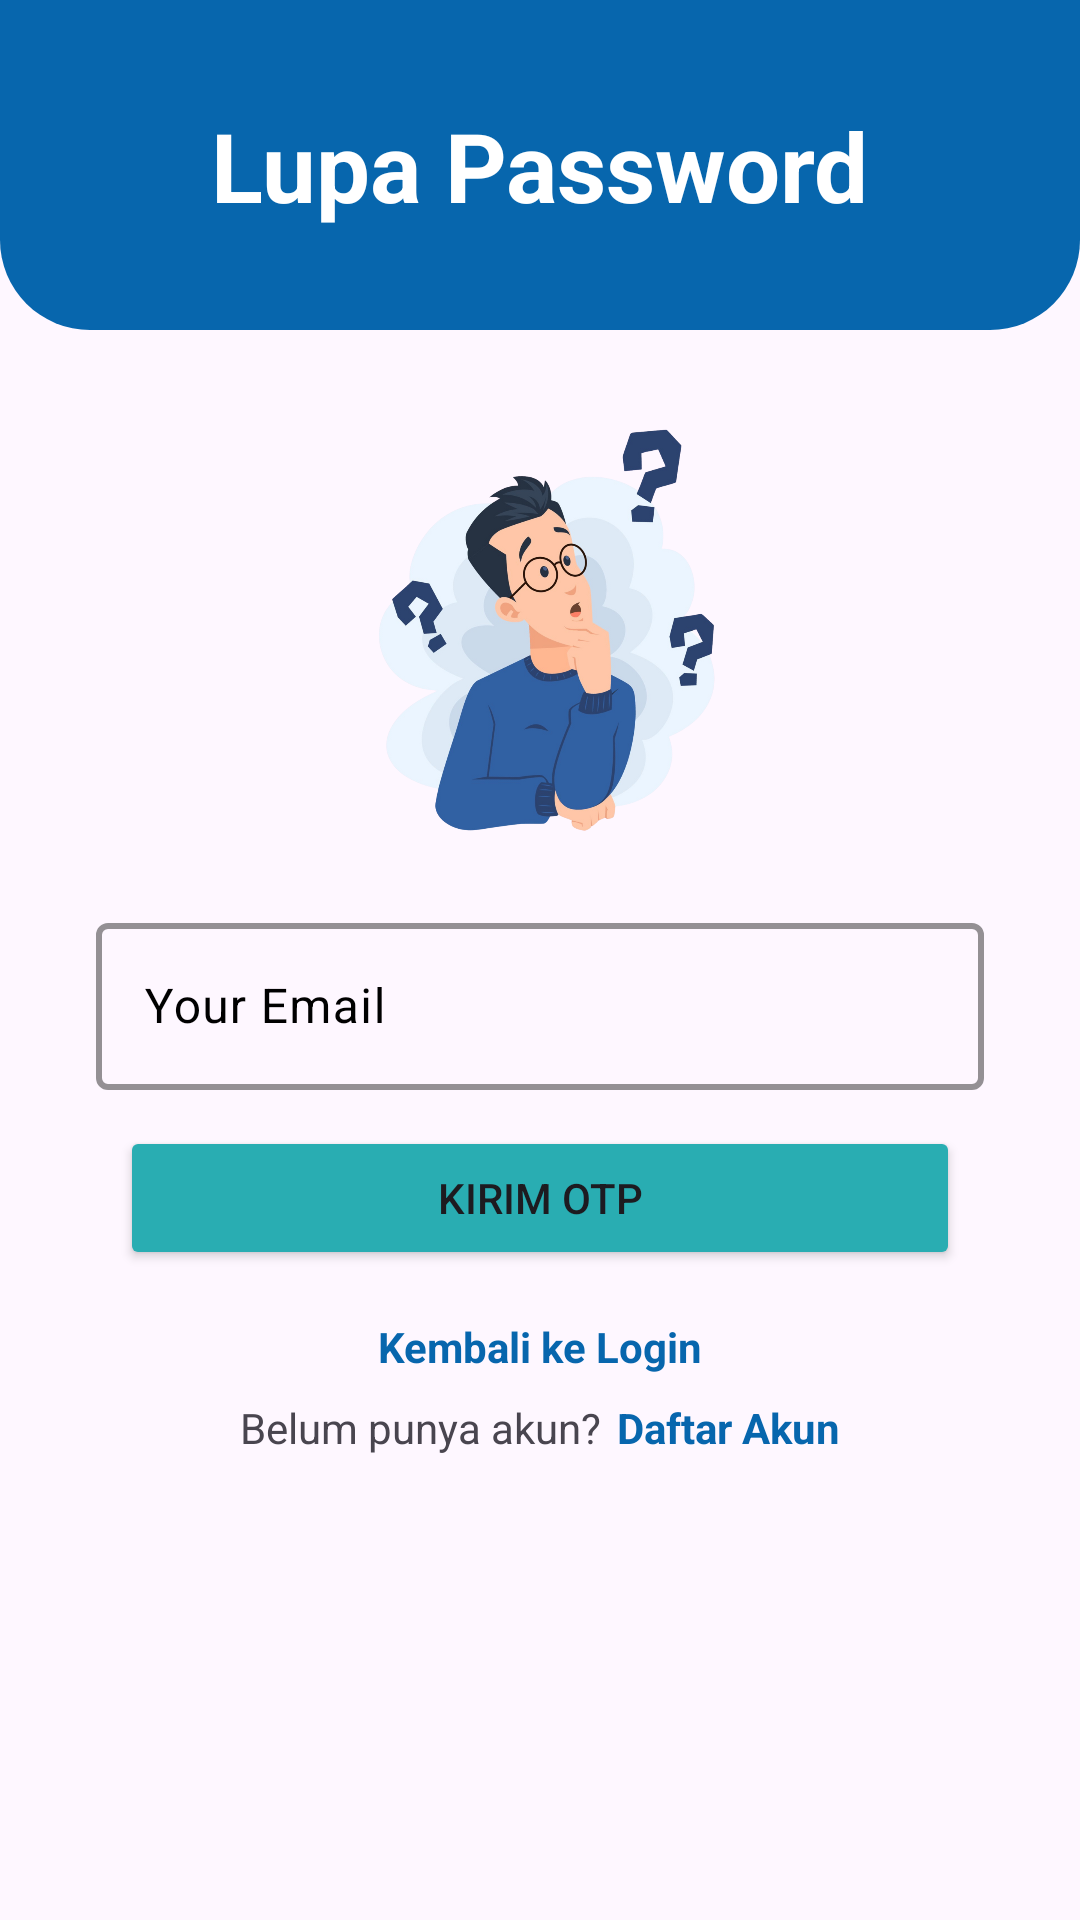

Layout XML and referenced resources for this Android screen:
<!-- AndroidManifest.xml: application theme Theme.Proyek_manpro -->
<!-- res/layout/activity_lupa_password.xml -->
<?xml version="1.0" encoding="utf-8"?>
<androidx.constraintlayout.widget.ConstraintLayout xmlns:android="http://schemas.android.com/apk/res/android"
    xmlns:app="http://schemas.android.com/apk/res-auto"
    xmlns:tools="http://schemas.android.com/tools"
    android:id="@+id/main"
    android:layout_width="match_parent"
    android:layout_height="match_parent"
    tools:context=".profile.LupaPassword">

    <View
        android:id="@+id/view"
        android:layout_width="0dp"
        android:layout_height="110dp"
        android:background="@drawable/box_app_bar"
        app:layout_constraintEnd_toEndOf="parent"
        app:layout_constraintHorizontal_bias="0.0"
        app:layout_constraintStart_toStartOf="parent"
        app:layout_constraintTop_toTopOf="parent" />

    <TextView
        android:id="@+id/tv_judul_lupa_password"
        android:layout_width="wrap_content"
        android:layout_height="wrap_content"
        android:text="Lupa Password"
        android:textColor="@color/white"
        android:textSize="32sp"
        android:textStyle="bold"
        app:layout_constraintBottom_toBottomOf="@+id/view"
        app:layout_constraintEnd_toEndOf="parent"
        app:layout_constraintStart_toStartOf="parent"
        app:layout_constraintTop_toTopOf="@+id/view" />

    <LinearLayout
        android:layout_width="0dp"
        android:layout_height="wrap_content"
        android:layout_marginStart="16dp"
        android:layout_marginTop="-32dp"
        android:layout_marginEnd="16dp"
        android:orientation="vertical"
        app:layout_constraintEnd_toEndOf="parent"
        app:layout_constraintStart_toStartOf="parent"
        app:layout_constraintTop_toBottomOf="@+id/imageView35">

        <androidx.constraintlayout.widget.ConstraintLayout
            android:id="@+id/constraintLayout"
            android:layout_width="match_parent"
            android:layout_height="match_parent">

            <com.google.android.material.textfield.TextInputLayout
                android:id="@+id/textInputLayout2"
                android:layout_width="0dp"
                android:layout_height="wrap_content"
                android:layout_marginStart="16dp"
                android:layout_marginTop="24dp"
                android:layout_marginEnd="16dp"
                android:clipToPadding="false"
                android:hint="Your Email"
                android:textColorHint="@color/black"
                app:boxStrokeColor="@color/selectedNavColor"
                app:boxStrokeWidth="2dp"
                app:boxStrokeWidthFocused="2dp"
                app:counterEnabled="false"
                app:hintTextColor="@color/black"
                app:layout_constraintEnd_toEndOf="parent"
                app:layout_constraintStart_toStartOf="parent"
                app:layout_constraintTop_toTopOf="parent"
                app:startIconDrawable="@drawable/ic_person"
                app:startIconTint="@color/black">

                <com.google.android.material.textfield.TextInputEditText
                    android:id="@+id/ti_email_lupa_pass"
                    android:layout_width="match_parent"
                    android:layout_height="wrap_content"
                    android:inputType="text|textPersonName"
                    android:textColor="@color/black"
                    android:textColorLink="@color/black" />
            </com.google.android.material.textfield.TextInputLayout>

            <Button
                android:id="@+id/btn_kirim_otp"
                android:layout_width="0dp"
                android:layout_height="wrap_content"
                android:layout_marginStart="24dp"
                android:layout_marginTop="12dp"
                android:layout_marginEnd="24dp"
                android:backgroundTint="@color/selectedNavColor"
                android:text="Kirim OTP"
                app:cornerRadius="10dp"
                app:layout_constraintEnd_toEndOf="parent"
                app:layout_constraintHorizontal_bias="0.0"
                app:layout_constraintStart_toStartOf="parent"
                app:layout_constraintTop_toBottomOf="@+id/textInputLayout2" />

            <LinearLayout
                android:layout_width="match_parent"
                android:layout_height="wrap_content"
                android:layout_marginTop="8dp"
                android:gravity="center"
                android:orientation="horizontal"
                app:layout_constraintTop_toBottomOf="@+id/tv_kembali_ke_login">

                <TextView
                    android:id="@+id/textView16"
                    android:layout_width="wrap_content"
                    android:layout_height="wrap_content"
                    android:gravity="center"
                    android:text="Belum punya akun? " />

                <TextView
                    android:id="@+id/tv_daftar"
                    android:layout_width="wrap_content"
                    android:layout_height="wrap_content"
                    android:layout_marginStart="2dp"
                    android:gravity="center"
                    android:text="Daftar Akun"
                    android:textColor="@color/navigationBarColor"
                    android:textStyle="bold" />

            </LinearLayout>

            <TextView
                android:id="@+id/tv_kembali_ke_login"
                android:layout_width="wrap_content"
                android:layout_height="wrap_content"
                android:layout_marginTop="16dp"
                android:text="Kembali ke Login"
                android:textColor="@color/navigationBarColor"
                android:textStyle="bold"
                app:layout_constraintEnd_toEndOf="@+id/btn_kirim_otp"
                app:layout_constraintStart_toStartOf="@+id/btn_kirim_otp"
                app:layout_constraintTop_toBottomOf="@+id/btn_kirim_otp" />

        </androidx.constraintlayout.widget.ConstraintLayout>

    </LinearLayout>



    <ImageView
        android:id="@+id/imageView35"
        android:layout_width="0dp"
        android:layout_height="200dp"
        app:layout_constraintEnd_toEndOf="parent"
        app:layout_constraintStart_toStartOf="parent"
        app:layout_constraintTop_toBottomOf="@+id/view"
        app:srcCompat="@drawable/think" />


</androidx.constraintlayout.widget.ConstraintLayout>
<!-- resources referenced by this layout -->
<resources>
  <color name="black">#FF000000</color>
  <color name="navigationBarColor">#0766AD</color>
  <color name="selectedNavColor">#29ADB2</color>
  <color name="white">#FFFFFFFF</color>
  <!-- drawable box_app_bar (drawable) -->
  <shape xmlns:android="http://schemas.android.com/apk/res/android"
      android:shape="rectangle">
      <solid android:color="@color/navigationBarColor" /> 
      <corners android:bottomLeftRadius="30dp" android:bottomRightRadius="30dp" />
  </shape>
  <!-- drawable think: jpg bitmap (drawable, 113991 bytes) -->
  <style name="Theme.Proyek_manpro" parent="Base.Theme.Proyek_manpro" />
  <style name="Base.Theme.Proyek_manpro" parent="Theme.Material3.DayNight.NoActionBar">
          
  
      </style>
</resources>
